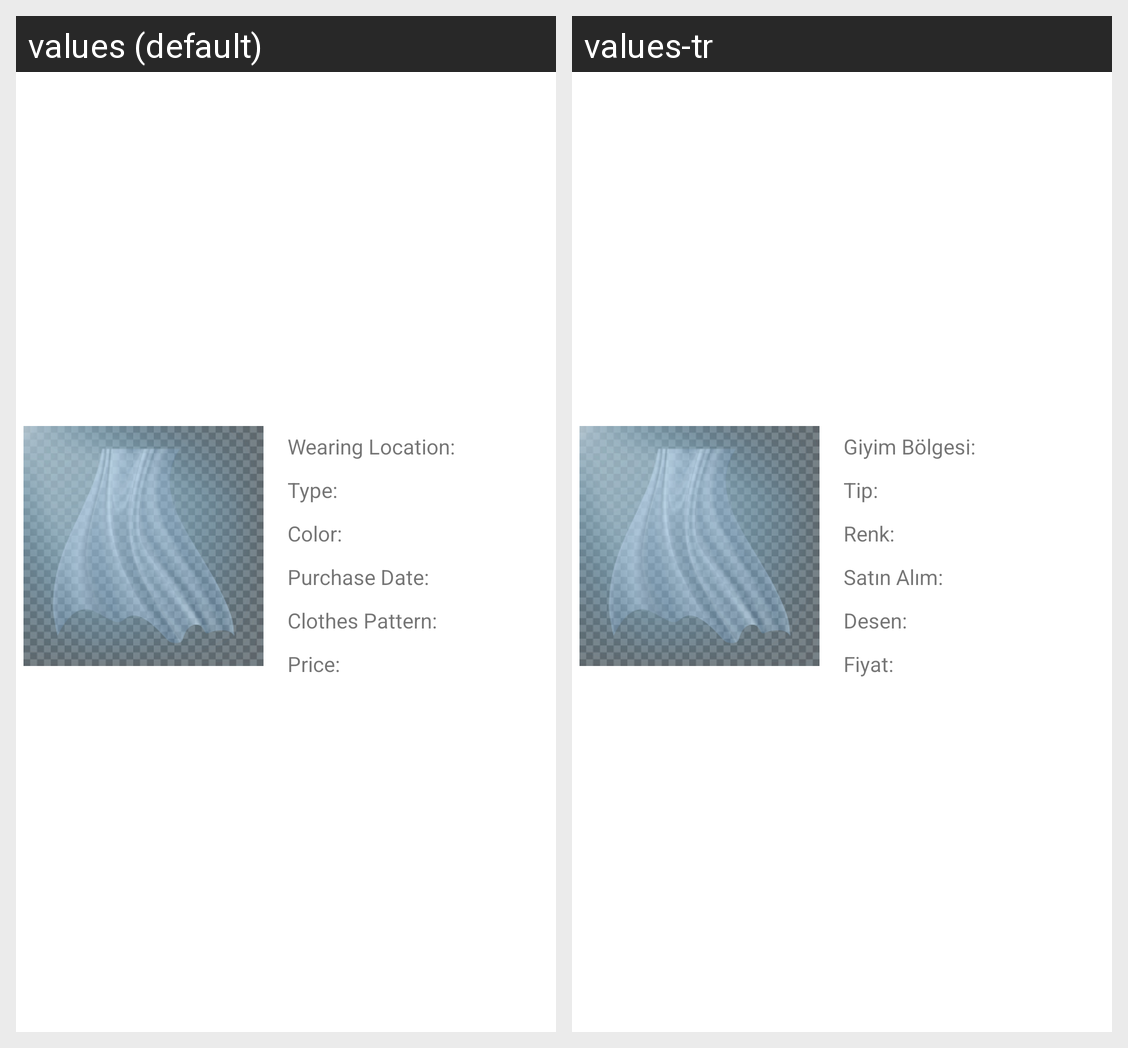

The Android screen above is rendered under two locales of the same app. Produce the string resources it draws, with the default and per-locale values.
Android screen res/layout/adapter_clothes_list_recycler.xml rendered under 2 locales, left to right: values (default), values-tr. Device: Nexus 5 (rendered at 1080×1920; each locale shown at half size, 540×960, under a caption strip naming it); theme Theme.VirtualCloset.
Strings drawn on this screen, with the default value and each locale's value (text and hints the layout hard-codes, and strings that could not be matched under every locale, appear in the picture but are not listed):

wearing_location_2
  values: Wearing Location:
  values-tr: Giyim Bölgesi:

clothes_type_2
  values: Type:
  values-tr: Tip:

clothes_color_2
  values: Color:
  values-tr: Renk:

purchase_date_2
  values: Purchase Date:
  values-tr: Satın Alım:

clothes_pattern_2
  values: Clothes Pattern:
  values-tr: Desen:

price_2
  values: Price:
  values-tr: Fiyat:
